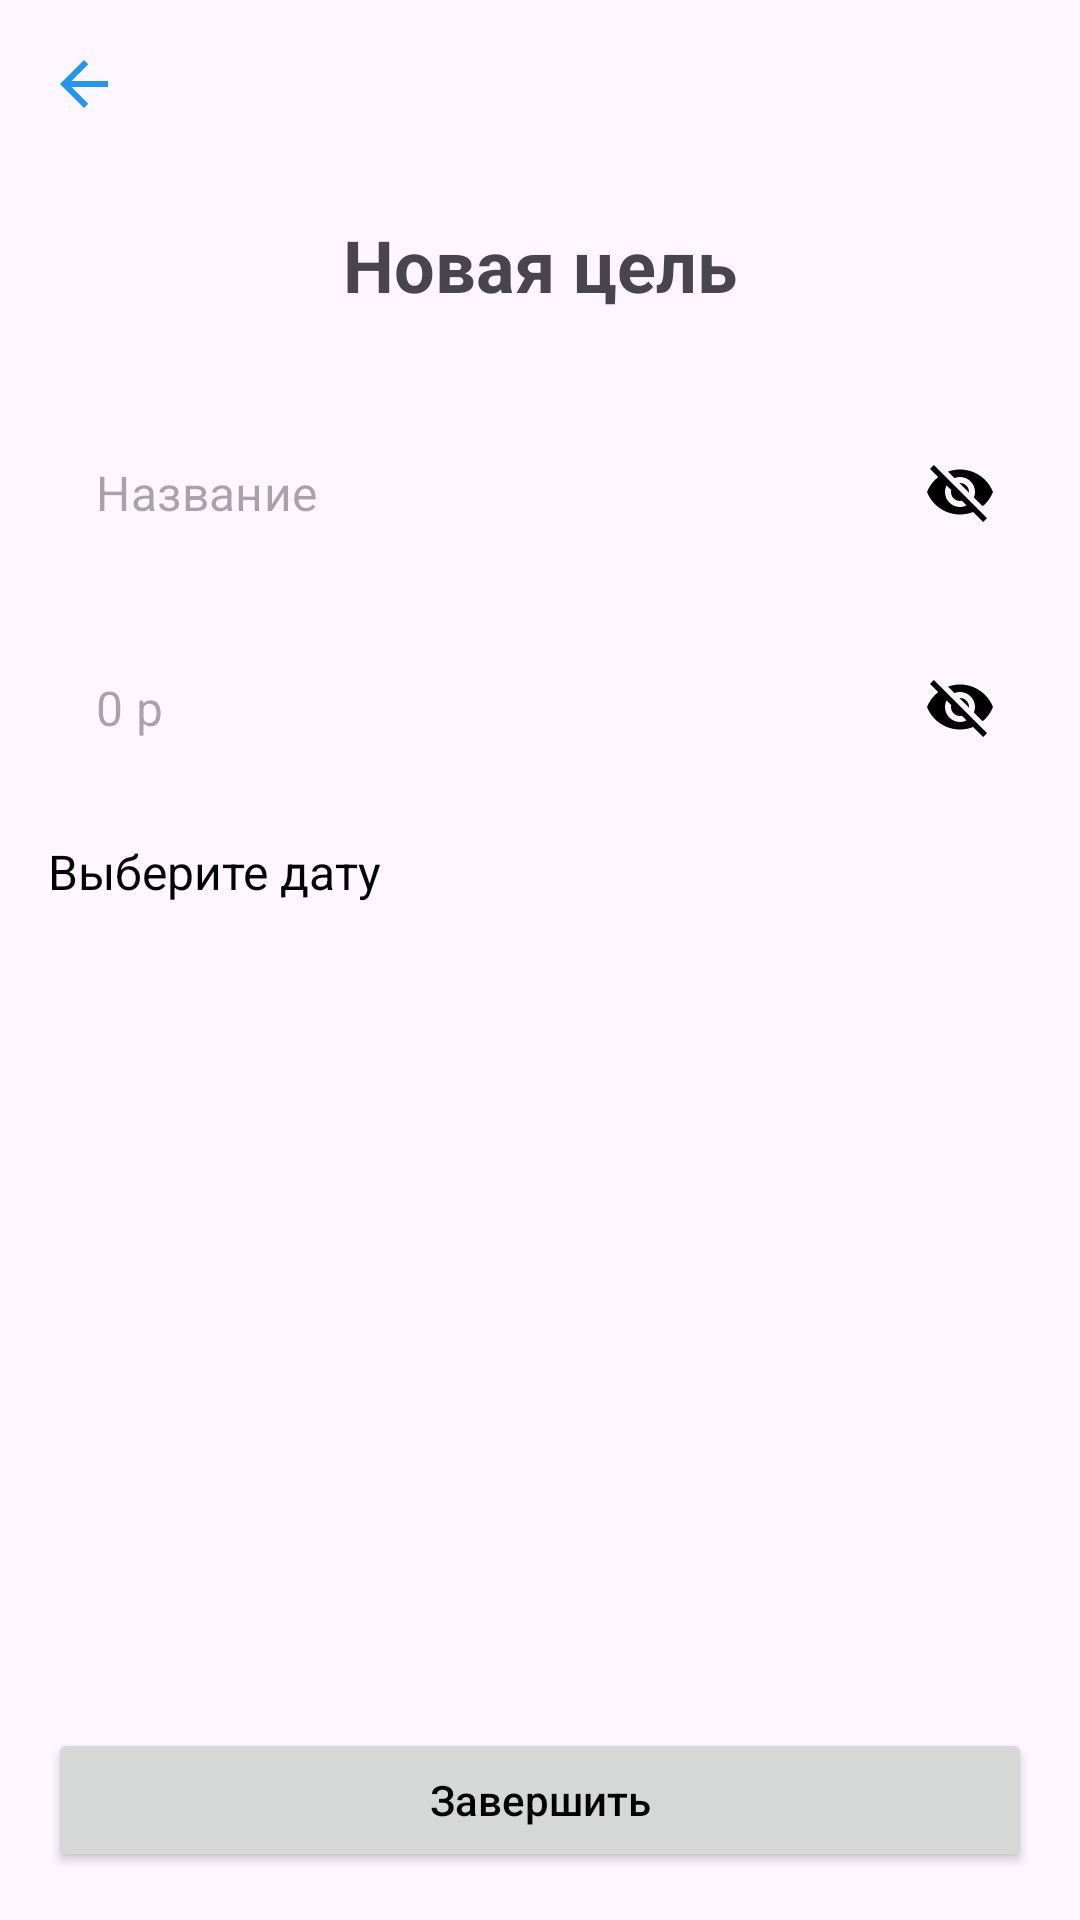

Reconstruct the res/layout file that produces this screen, plus the resources it refers to.
<!-- AndroidManifest.xml: application theme Theme.Tbank -->
<!-- res/layout/fragment_new_goal_making.xml -->
<?xml version="1.0" encoding="utf-8"?>
<androidx.constraintlayout.widget.ConstraintLayout xmlns:android="http://schemas.android.com/apk/res/android"
    xmlns:app="http://schemas.android.com/apk/res-auto"
    android:layout_width="match_parent"
    android:layout_height="match_parent"
    android:padding="16dp">

    <ImageView
        android:id="@+id/imgBack"
        android:layout_width="wrap_content"
        android:layout_height="wrap_content"
        android:src="@drawable/ic_back"
        app:layout_constraintStart_toStartOf="parent"
        app:layout_constraintTop_toTopOf="parent" />

    <TextView
        android:id="@+id/tvTitle"
        android:layout_width="wrap_content"
        android:layout_height="wrap_content"
        android:text="@string/title_new_goal"
        android:textSize="24sp"
        android:textStyle="bold"
        android:layout_marginTop="32dp"
        app:layout_constraintTop_toBottomOf="@id/imgBack"
        app:layout_constraintStart_toStartOf="parent"
        app:layout_constraintEnd_toEndOf="parent" />

    <com.google.android.material.textfield.TextInputLayout
        android:id="@+id/tlGoalName"
        android:layout_width="0dp"
        android:layout_height="wrap_content"
        android:layout_marginTop="32dp"
        app:hintEnabled="false"
        app:layout_constraintTop_toBottomOf="@id/tvTitle"
        app:layout_constraintStart_toStartOf="parent"
        app:layout_constraintEnd_toEndOf="parent">

        <com.google.android.material.textfield.TextInputEditText
            android:layout_width="match_parent"
            android:layout_height="wrap_content"
            android:hint="@string/hint_goal_name"
            android:maxLines="1"/>
    </com.google.android.material.textfield.TextInputLayout>

    <com.google.android.material.textfield.TextInputLayout
        android:id="@+id/tlAmount"
        android:layout_width="0dp"
        android:layout_height="wrap_content"
        android:layout_marginTop="16dp"
        app:hintEnabled="false"
        app:layout_constraintTop_toBottomOf="@id/tlGoalName"
        app:layout_constraintStart_toStartOf="parent"
        app:layout_constraintEnd_toEndOf="parent">

        <com.google.android.material.textfield.TextInputEditText
            android:layout_width="match_parent"
            android:layout_height="wrap_content"
            android:hint="0 р"
            android:inputType="numberDecimal"
            android:maxLines="1"/>
    </com.google.android.material.textfield.TextInputLayout>

    <com.google.android.material.textview.MaterialTextView
        android:id="@+id/tvDate"
        android:layout_width="0dp"
        android:layout_height="wrap_content"
        android:layout_marginTop="16dp"
        android:clickable="true"
        android:focusable="true"
        android:text="@string/text_select_date"
        android:textColor="@color/black"
        android:textSize="16sp"
        app:layout_constraintTop_toBottomOf="@id/tlAmount"
        app:layout_constraintStart_toStartOf="parent"
        app:layout_constraintEnd_toEndOf="parent" />


    <Button
        android:id="@+id/btnFinish"
        android:layout_width="0dp"
        android:layout_height="wrap_content"
        android:layout_marginTop="32dp"
        android:text="@string/btn_finish"
        android:textAllCaps="false"
        android:textColor="@color/black"
        app:layout_constraintBottom_toBottomOf="parent"
        app:layout_constraintEnd_toEndOf="parent"
        app:layout_constraintHorizontal_bias="1.0"
        app:layout_constraintStart_toStartOf="parent"
        app:layout_constraintTop_toBottomOf="@id/tvDate"
        app:layout_constraintVertical_bias="1.0" />
</androidx.constraintlayout.widget.ConstraintLayout>
<!-- resources referenced by this layout -->
<resources>
  <color name="black">#000000</color>
  <!-- drawable ic_back (drawable) -->
  <vector xmlns:android="http://schemas.android.com/apk/res/android" android:autoMirrored="true" android:height="24dp" android:tint="@color/light_blue" android:viewportHeight="24" android:viewportWidth="24" android:width="24dp">
        
      <path android:fillColor="@android:color/white" android:pathData="M20,11H7.83l5.59,-5.59L12,4l-8,8 8,8 1.41,-1.41L7.83,13H20v-2z"/>
  
  </vector>
  <string name="btn_finish">Завершить</string>
  <string name="hint_goal_name">Название</string>
  <string name="text_select_date">Выберите дату</string>
  <string name="title_new_goal">Новая цель</string>
  <style name="Theme.Tbank" parent="Theme.Material3.Light.NoActionBar">
          <item name="colorPrimary">@color/light_blue</item>
          <item name="colorPrimaryVariant">@color/blue</item>
          <item name="colorOnPrimary">@color/white</item>
          <item name="colorSecondary">@color/yellow</item>
          <item name="colorOnSecondary">@color/black</item>
          <item name="materialButtonStyle">@style/YellowButtonStyle</item>
          <item name="textInputStyle">@style/CustomTextInputLayout</item>
          <item name="bottomNavBackground">@android:color/white</item>
          <item name="bottomNavSelectedItem">@color/light_blue</item>
          <item name="bottomNavUnselectedItem">@color/light_blue</item>
          <item name="listItemBackground">@color/white</item>
      </style>
  <color name="light_blue">#2196F3</color>
  <color name="blue">#0037FD</color>
  <color name="white">#FFFFFF</color>
  <color name="yellow">#FFC107</color>
  <style name="YellowButtonStyle" parent="Widget.MaterialComponents.Button">
          <item name="android:background">@drawable/rounded_button_background</item>
          <item name="backgroundTint">@null</item>
          <item name="android:textColor">@color/black</item>
          <item name="android:textAllCaps">false</item>
          <item name="android:padding">16dp</item>
          <item name="android:minHeight">48dp</item>
      </style>
  <style name="CustomTextInputLayout" parent="Widget.MaterialComponents.TextInputLayout.OutlinedBox">
          <item name="boxBackgroundMode">none</item>
          <item name="hintTextAppearance">@style/CenteredHintTextAppearance</item>
          <item name="endIconMode">password_toggle</item>
          <item name="endIconTint">@color/black</item>
          <item name="android:background">@drawable/rounded_edittext_background</item>
      </style>
  <style name="CenteredHintTextAppearance" parent="TextAppearance.AppCompat">
          <item name="android:textColorHint">@color/black</item>
          <item name="android:textSize">16sp</item>
          <item name="android:gravity">center_vertical</item>
          <item name="android:paddingTop">8dp</item>
          <item name="android:paddingBottom">8dp</item>
      </style>
</resources>
